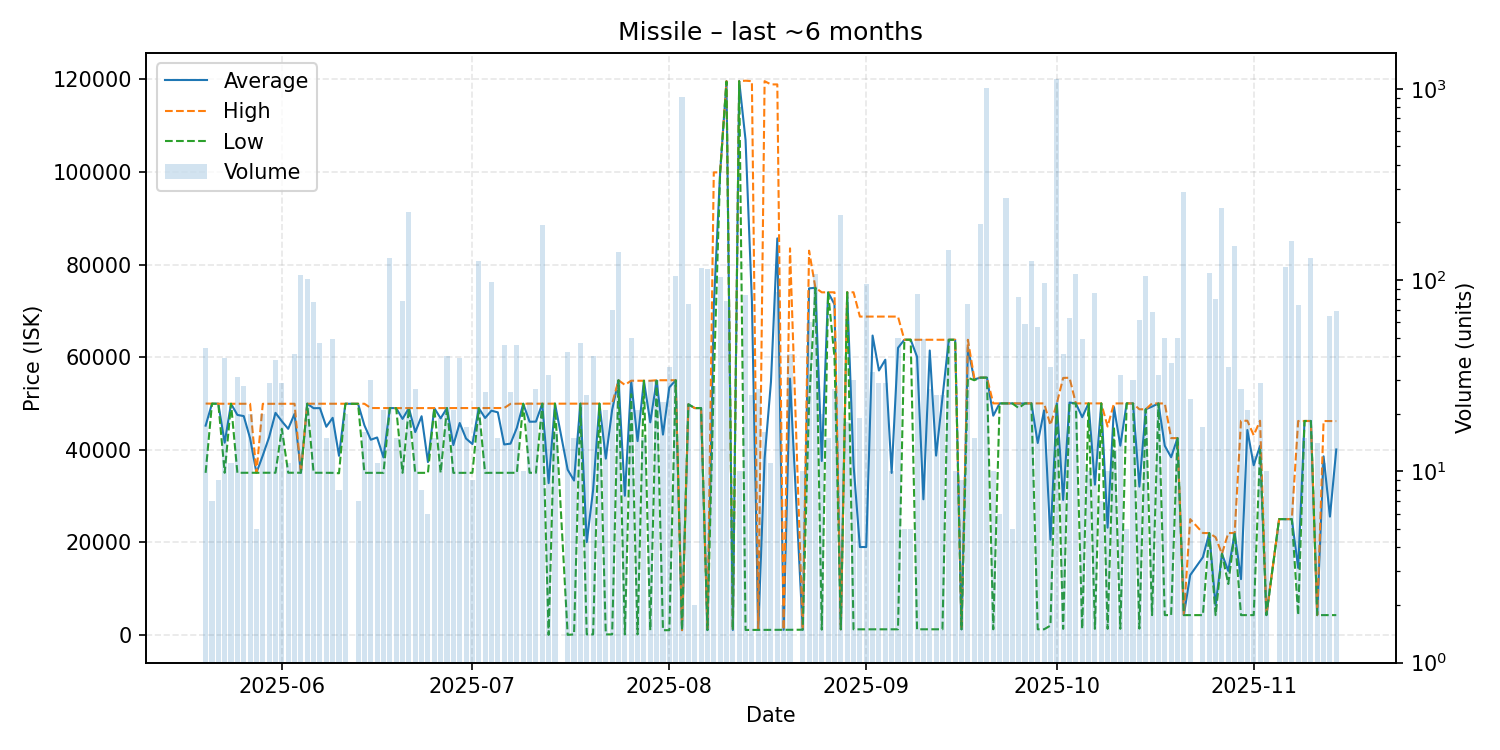

The data file committed next to this chart (first rows):
date, average, highest, lowest, order_count, volume
2025-05-20, 45197, 49960, 35000, 9, 44
2025-05-21, 49940, 49940, 49940, 2, 7
2025-05-22, 49936, 49940, 49930, 3, 9
2025-05-23, 41511, 49920, 35010, 12, 39
2025-05-24, 49920, 49920, 49920, 2, 11
2025-05-25, 47509, 49910, 35010, 8, 31
2025-05-26, 47258, 49920, 35010, 6, 28
2025-05-27, 42465, 49920, 35010, 2, 20
2025-05-28, 35010, 35010, 35010, 1, 5
2025-05-29, 38750, 49910, 35030, 3, 20
2025-05-30, 42722, 49910, 35020, 5, 29
2025-05-31, 47958, 49920, 35020, 11, 38
2025-06-01, 46148, 49920, 44500, 7, 29
2025-06-02, 44502, 49920, 35020, 4, 11
2025-06-03, 47743, 49920, 35020, 6, 41
2025-06-04, 35020, 35020, 35020, 5, 106
2025-06-05, 49930, 49930, 49930, 16, 101
2025-06-06, 48962, 49930, 35020, 15, 77
2025-06-07, 48978, 49930, 35020, 8, 47
2025-06-08, 44953, 49930, 35000, 2, 15
2025-06-09, 46883, 49930, 35000, 10, 49
2025-06-10, 38676, 49930, 34910, 3, 8
2025-06-11, 49920, 49920, 49920, 1, 20
2025-06-13, 49906, 49920, 49900, 2, 7
2025-06-14, 45258, 49920, 35000, 4, 16
2025-06-15, 42153, 49000, 35000, 4, 30
2025-06-16, 42636, 48990, 35010, 3, 11
2025-06-17, 38331, 48990, 35000, 3, 21
2025-06-18, 48990, 48990, 48990, 8, 130
2025-06-19, 48980, 48980, 48980, 2, 15
2025-06-20, 46650, 48980, 35000, 9, 78
2025-06-21, 48980, 48980, 48980, 9, 226
2025-06-22, 43803, 48980, 35000, 7, 27
2025-06-23, 47226, 48970, 35000, 3, 8
2025-06-24, 37330, 48980, 35000, 2, 6
2025-06-25, 48980, 48980, 48980, 2, 15
2025-06-26, 46776, 48980, 35000, 6, 19
2025-06-27, 48990, 48990, 48990, 4, 40
2025-06-28, 40996, 48990, 35000, 10, 21
2025-06-29, 45762, 48990, 35000, 10, 39
2025-06-30, 42406, 48990, 35000, 4, 17
2025-07-01, 41218, 48990, 35000, 2, 9
2025-07-02, 48990, 48990, 48990, 3, 126
2025-07-03, 46846, 49000, 35000, 4, 26
2025-07-04, 48429, 49000, 35000, 7, 98
2025-07-05, 48067, 49000, 35000, 4, 15
2025-07-06, 41127, 49000, 35000, 7, 46
2025-07-07, 41305, 49900, 35000, 6, 26
2025-07-08, 44740, 49930, 35010, 6, 46
2025-07-09, 49930, 49930, 49930, 2, 10
2025-07-10, 46038, 49930, 35010, 6, 23
2025-07-11, 46062, 49930, 35010, 3, 27
2025-07-12, 49930, 49930, 49930, 6, 193
2025-07-13, 32778, 49950, 0.01, 8, 32
2025-07-14, 49950, 49950, 49950, 4, 16
2025-07-16, 35678, 49950, 0.02, 6, 42
2025-07-17, 33334, 49950, 101.0, 3, 15
2025-07-18, 49949, 49950, 49940, 7, 47
2025-07-19, 20039, 49945, 102.2, 3, 25
2025-07-20, 31252, 49940, 102.2, 5, 40
... 114 more rows
